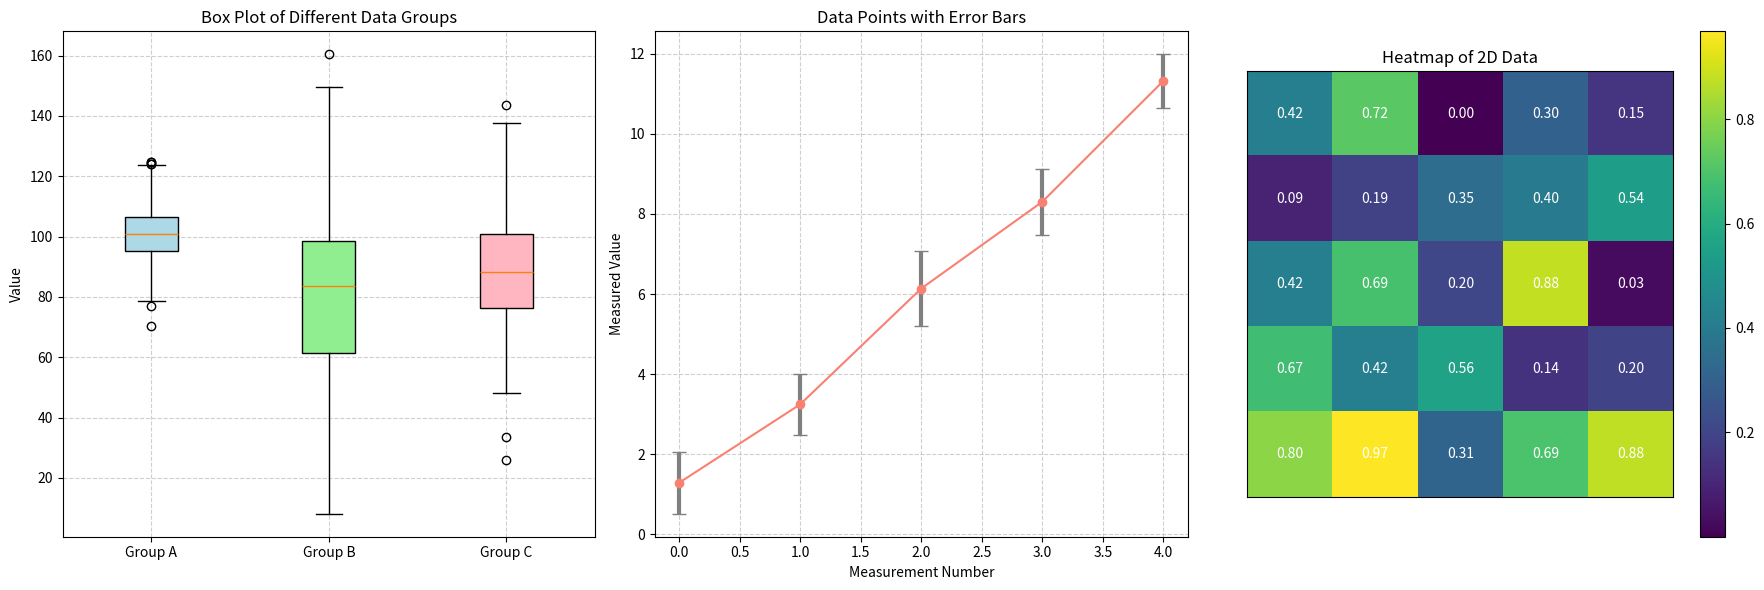

Reproduce this figure in Python.
# 08_specialized_plot_types.py

import matplotlib.pyplot as plt
import numpy as np

# =======================================
# 1. INTRODUCTION
# =======================================
# - Beyond the basics, Matplotlib supports a wide variety of specialized plots
#   that are crucial for statistical analysis and representing complex data.
# - We will cover three important types using the Object-Oriented interface:
#   1. Box Plots: For visualizing data distribution and outliers.
#   2. Error Bars: For showing uncertainty in measurements.
#   3. Heatmaps: For visualizing 2D data as a grid of colors.

# --- Setup a figure with 3 subplots side-by-side ---
fig, axes = plt.subplots(nrows=1, ncols=3, figsize=(18, 6))


# =======================================
# 2. BOX PLOTS (`ax.boxplot`)
# =======================================
# - A box plot (or box-and-whisker plot) is a standardized way of displaying
#   the distribution of data based on a five-number summary:
#   minimum, first quartile (Q1), median, third quartile (Q3), and maximum.
# - It is excellent for comparing distributions across multiple groups.

# --- Prepare Data ---
# Create three different datasets to compare
np.random.seed(10)
data1 = np.random.normal(100, 10, 200) # Mean=100, Std=10
data2 = np.random.normal(80, 30, 200)  # Mean=80,  Std=30
data3 = np.random.normal(90, 20, 200)   # Mean=90,  Std=20
data_to_plot = [data1, data2, data3]

# --- Create Plot on the first Axes ---
ax1 = axes[0]
# `patch_artist=True` fills the boxes with color
bp = ax1.boxplot(data_to_plot, patch_artist=True, labels=['Group A', 'Group B', 'Group C'])

ax1.set_title('Box Plot of Different Data Groups')
ax1.set_ylabel('Value')
ax1.grid(True, linestyle='--', alpha=0.6)

# Customize the colors of the boxes
colors = ['lightblue', 'lightgreen', 'lightpink']
for patch, color in zip(bp['boxes'], colors):
    patch.set_facecolor(color)


# =======================================
# 3. PLOTS WITH ERROR BARS (`ax.errorbar`)
# =======================================
# - Error bars are used to show the uncertainty or variability in a measurement.
# - They are common in scientific and experimental data visualizations.

# --- Prepare Data ---
x = np.arange(5)
y = 2.5 * x + 1 + np.random.randn(5) * 0.5 # A linear trend with noise
# Define the error for each point (e.g., standard deviation of measurements)
y_error = 0.5 + 0.5 * np.random.rand(5)

# --- Create Plot on the second Axes ---
ax2 = axes[1]
ax2.errorbar(x, y,
             yerr=y_error,        # Vertical error bars
             fmt='o-',            # Format: 'o' for markers, '-' for line
             color='salmon',
             ecolor='gray',       # Color of the error bars
             elinewidth=3,        # Thickness of error bars
             capsize=5)           # Size of the "caps" on the error bars

ax2.set_title('Data Points with Error Bars')
ax2.set_xlabel('Measurement Number')
ax2.set_ylabel('Measured Value')
ax2.grid(True, linestyle='--', alpha=0.6)


# =======================================
# 4. HEATMAPS (`ax.imshow`)
# =======================================
# - Heatmaps visualize 2D data by representing values as colors.
# - They are perfect for showing correlation matrices or any matrix-like data.

# --- Prepare Data ---
# Create a 5x5 matrix of random data
np.random.seed(1)
heatmap_data = np.random.rand(5, 5)

# --- Create Plot on the third Axes ---
ax3 = axes[2]
# `imshow` displays data as an image; i.e., on a 2D regular raster.
# `cmap` specifies the color map to use.
im = ax3.imshow(heatmap_data, cmap='viridis')

# --- Add a Color Bar ---
# A color bar is essential for a heatmap to serve as a legend for the colors.
fig.colorbar(im, ax=ax3)

# --- Add annotations (the numerical value) to each cell ---
for i in range(5):
    for j in range(5):
        text = ax3.text(j, i, f"{heatmap_data[i, j]:.2f}",
                       ha="center", va="center", color="w")

ax3.set_title('Heatmap of 2D Data')
ax3.set_xticks([]) # Hide x-axis ticks
ax3.set_yticks([]) # Hide y-axis ticks


# --- Final Touches and Display ---
plt.tight_layout() # Adjust plots to prevent labels from overlapping
print("Displaying a figure with three specialized plot types.")
print("Close the plot window to end the script.")
plt.show()

# --- End of File ---